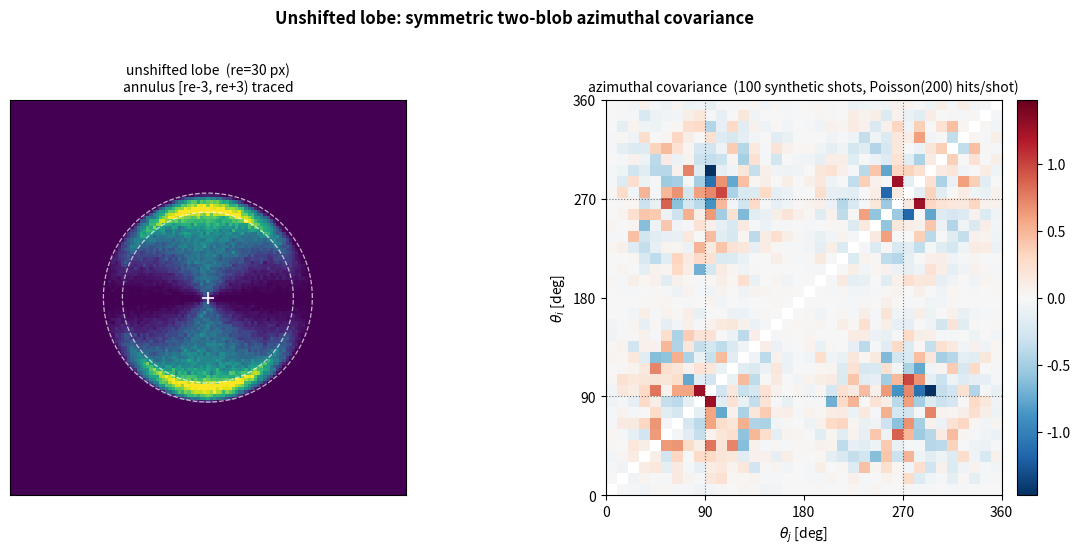

Write the Python code that produced this figure. (Note: this script raises an exception after producing the figure.)
#!/usr/bin/env python3
"""Pedagogical figure: how a shifted lobe distorts the azimuthal covariance.

Generates two figures under batch_analysis/:

  explanation_unshifted.png
      Row of 2 panels.
      Left  — noise-free density map of the un-streaked lobe (sin^2 phi
              along y) centered on (cx, cy), with the analysis annulus
              [re - DR_HALF, re + DR_HALF) traced in dashed white.
      Right — sample azimuthal covariance across 100 synthetic shots
              drawn from the same lobe (Poisson counts per pixel),
              90 x 90 bins (4 deg each), diagonal masked.

  explanation_shifted_lr.png
      2 x 2 grid.  Row 0 : lobe shifted by (-5, 0) px in the sample
      frame; Row 1 : lobe shifted by (+5, 0) px.  The analysis annulus
      stays centered on the un-shifted origin, so the lobe intensity
      is now non-uniform around the annulus and the covariance
      picks up a stripe pattern.

Reuses conventions from analysis_library / plot_azimuthal_covariance.py:
  * re = 30 px
  * DR_HALF = 3 px, N_BINS = 36 (10 deg each)
  * lobe drawn with the 3D uniform shell + sin^2(phi_2d) weight, exactly
    the un-streaked draw from run_bootstrap_with_slurm_sigma.py.

Deterministic (rng seed = 0).  Requires conda env CXI.
"""
import os

import numpy as np
import matplotlib
matplotlib.use('Agg')
import matplotlib.pyplot as plt


# --- Grid + analysis constants (match plot_azimuthal_covariance.py) ---
NY = NX = 125
CX = CY = NX // 2                 # 62
RE = 30.0                         # photoline radius in px
DR_HALF = 3.0
N_BINS = 36                       # 10 deg per bin
SHELL_THICKNESS = 5.0             # matches _sample_unstreaked_lobe
N_SHOTS = 100
HITS_PER_SHOT = 200               # Poisson-mean per shot (arbitrary but realistic)
SHIFT_PX = 5.0

OUT_DIR = ('/sdf/data/lcls/ds/cxi/cxi100895124/results/jinseop/'
           'batch_analysis_results/bootstrap_covariance_explanations')


def _sample_unstreaked_lobe(re, n_samples, rng):
    """Sample n_samples (dx, dy) offsets from a 3D uniform shell of radius re,
    thickness SHELL_THICKNESS, projected to xy, with sin^2(phi_2d) azimuthal
    weighting (lobes along y). Identical to run_bootstrap_with_slurm_sigma.py."""
    out_x = np.empty(n_samples)
    out_y = np.empty(n_samples)
    filled = 0
    batch = int(n_samples * 3) + 1024
    while filled < n_samples:
        r3d = rng.uniform(re - SHELL_THICKNESS / 2.0,
                          re + SHELL_THICKNESS / 2.0, size=batch)
        cos_t = rng.uniform(-1.0, 1.0, size=batch)
        sin_t = np.sqrt(np.clip(1.0 - cos_t ** 2, 0.0, 1.0))
        phi_3d = rng.uniform(0.0, 2.0 * np.pi, size=batch)
        dx = r3d * sin_t * np.cos(phi_3d)
        dy = r3d * sin_t * np.sin(phi_3d)
        phi_2d = np.arctan2(dy, dx)
        u = rng.uniform(0.0, 1.0, size=batch)
        keep = u < np.sin(phi_2d) ** 2
        take = min(int(keep.sum()), n_samples - filled)
        idx = np.flatnonzero(keep)[:take]
        out_x[filled:filled + take] = dx[idx]
        out_y[filled:filled + take] = dy[idx]
        filled += take
    return out_x, out_y


def lobe_density_map(shift_x=0.0, shift_y=0.0, n_samples=200_000, rng=None):
    """High-statistics density image of the (possibly shifted) lobe on the
    detector grid. Lobe is drawn about (CX + shift_x, CY + shift_y)."""
    if rng is None:
        rng = np.random.default_rng(0)
    dx, dy = _sample_unstreaked_lobe(RE, n_samples, rng)
    x = CX + shift_x + dx
    y = CY + shift_y + dy
    H, _, _ = np.histogram2d(y, x,
                             bins=(np.arange(NY + 1), np.arange(NX + 1)))
    return H


def theta_bin_and_r():
    """Grid r and theta_bin about the fixed analysis center (CX, CY)."""
    y, x = np.mgrid[0:NY, 0:NX]
    r = np.hypot(x - CX, y - CY)
    theta = np.arctan2(y - CY, x - CX) + np.pi        # [0, 2*pi)
    theta_bin = np.clip(
        np.floor(theta / (2.0 * np.pi / N_BINS)).astype(int),
        0, N_BINS - 1,
    )
    return r, theta_bin


def synthesize_shots(shift_x, shift_y, rng):
    """Return H shape (N_SHOTS, N_BINS): per-shot summed intensity per θ-bin
    in the annulus, where each shot is a Poisson-count draw from the lobe."""
    r_map, theta_bin_map = theta_bin_and_r()
    annulus = (r_map >= RE - DR_HALF) & (r_map < RE + DR_HALF)
    tb_ann = theta_bin_map[annulus]                     # 1-D per-pixel θ-bin
    rows = np.zeros((N_SHOTS, N_BINS), dtype=float)
    for k in range(N_SHOTS):
        n_hits = rng.poisson(HITS_PER_SHOT)
        if n_hits == 0:
            continue
        dx, dy = _sample_unstreaked_lobe(RE, n_hits, rng)
        x = CX + shift_x + dx
        y = CY + shift_y + dy
        img, _, _ = np.histogram2d(
            y, x, bins=(np.arange(NY + 1), np.arange(NX + 1))
        )
        rows[k] = np.bincount(tb_ann,
                              weights=img[annulus].astype(float, copy=False),
                              minlength=N_BINS)
    return rows


def sample_covariance(H):
    if H.shape[0] < 2:
        return None
    cov = np.cov(H, rowvar=False)
    diag = np.eye(N_BINS, dtype=bool)
    return np.where(diag, np.nan, cov)


def draw_lobe(ax, density, title):
    vmax = float(np.percentile(density, 99.5)) or 1.0
    ax.imshow(density, cmap='viridis', origin='lower', vmin=0, vmax=vmax)
    theta = np.linspace(0, 2 * np.pi, 400)
    for r in (RE - DR_HALF, RE + DR_HALF):
        ax.plot(CX + r * np.cos(theta), CY + r * np.sin(theta),
                ls='--', color='white', lw=0.9, alpha=0.7)
    ax.plot(CX, CY, marker='+', color='white', ms=8, mew=1.2)
    ax.set_title(title, fontsize=10)
    ax.set_xticks([]); ax.set_yticks([])


def draw_covariance(ax, cov, title):
    off_max = float(np.nanmax(np.abs(cov)))
    if not np.isfinite(off_max) or off_max == 0:
        off_max = 1e-12
    im = ax.imshow(cov, cmap='RdBu_r', origin='lower',
                   extent=[0, 360, 0, 360],
                   vmin=-off_max, vmax=off_max, aspect='equal')
    for g in (90.0, 270.0):
        ax.axvline(g, color='k', ls=':', lw=0.8, alpha=0.55)
        ax.axhline(g, color='k', ls=':', lw=0.8, alpha=0.55)
    ax.set_xticks([0, 90, 180, 270, 360])
    ax.set_yticks([0, 90, 180, 270, 360])
    ax.set_xlabel(r'$\theta_j$ [deg]')
    ax.set_ylabel(r'$\theta_i$ [deg]')
    ax.set_title(title, fontsize=10)
    plt.colorbar(im, ax=ax, fraction=0.046, pad=0.03)


def figure_unshifted(rng):
    density = lobe_density_map(0.0, 0.0, n_samples=200_000,
                               rng=np.random.default_rng(0))
    H = synthesize_shots(0.0, 0.0, rng)
    cov = sample_covariance(H)

    fig, axes = plt.subplots(1, 2, figsize=(11.5, 5.4))
    draw_lobe(axes[0], density,
              f'unshifted lobe  (re={RE:g} px)\nannulus [re-{DR_HALF:g}, '
              f're+{DR_HALF:g}) traced')
    draw_covariance(axes[1], cov,
                    f'azimuthal covariance  ({N_SHOTS} synthetic shots, '
                    f'Poisson({HITS_PER_SHOT}) hits/shot)')
    fig.suptitle('Unshifted lobe: symmetric two-blob azimuthal covariance',
                 fontweight='bold')
    fig.tight_layout(rect=[0, 0, 1, 0.96])
    out = os.path.join(OUT_DIR, 'explanation_unshifted.png')
    fig.savefig(out, dpi=150)
    plt.close(fig)
    print(f'wrote {out}')


def figure_shifted_lr(rng):
    left_density = lobe_density_map(-SHIFT_PX, 0.0,
                                    n_samples=200_000,
                                    rng=np.random.default_rng(1))
    right_density = lobe_density_map(+SHIFT_PX, 0.0,
                                     n_samples=200_000,
                                     rng=np.random.default_rng(2))
    H_left = synthesize_shots(-SHIFT_PX, 0.0, rng)
    H_right = synthesize_shots(+SHIFT_PX, 0.0, rng)
    cov_left = sample_covariance(H_left)
    cov_right = sample_covariance(H_right)

    fig, axes = plt.subplots(2, 2, figsize=(11.5, 10.4))
    draw_lobe(axes[0, 0], left_density,
              f'lobe shifted by ({-SHIFT_PX:+g}, 0) px  '
              '(annulus stays on unshifted center)')
    draw_covariance(axes[0, 1], cov_left,
                    f'azimuthal covariance, {N_SHOTS} shots')
    draw_lobe(axes[1, 0], right_density,
              f'lobe shifted by ({+SHIFT_PX:+g}, 0) px  '
              '(annulus stays on unshifted center)')
    draw_covariance(axes[1, 1], cov_right,
                    f'azimuthal covariance, {N_SHOTS} shots')
    fig.suptitle(
        f'Lobe shifted ±{SHIFT_PX:g} px: azimuthal covariance picks up '
        'a directional stripe',
        fontweight='bold',
    )
    fig.tight_layout(rect=[0, 0, 1, 0.96])
    out = os.path.join(OUT_DIR, 'explanation_shifted_lr.png')
    fig.savefig(out, dpi=150)
    plt.close(fig)
    print(f'wrote {out}')


def main():
    rng = np.random.default_rng(0)
    figure_unshifted(rng)
    figure_shifted_lr(rng)


if __name__ == '__main__':
    main()
